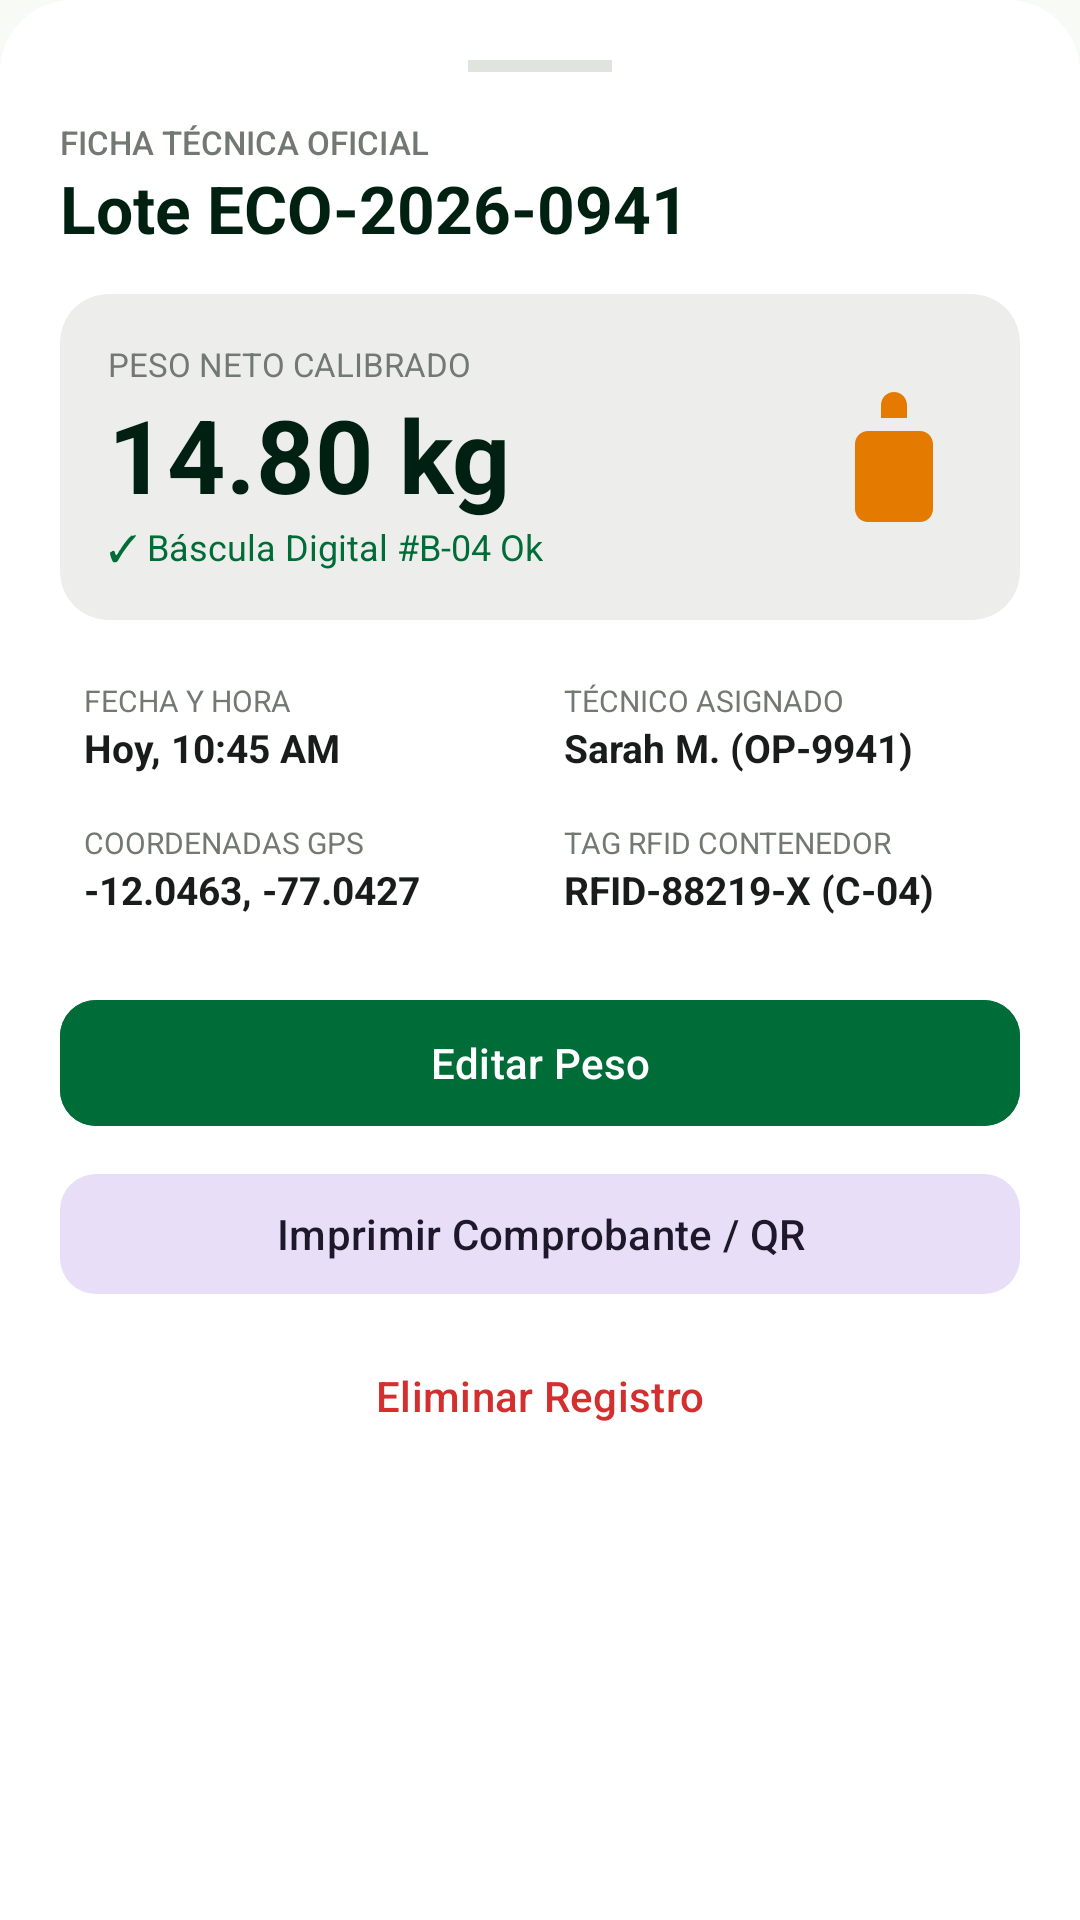

Reconstruct the res/layout file that produces this screen, plus the resources it refers to.
<!-- AndroidManifest.xml: application theme Theme.Ecolim -->
<!-- res/layout/sheet_detalle.xml -->
<?xml version="1.0" encoding="utf-8"?>
<LinearLayout
    xmlns:android="http://schemas.android.com/apk/res/android"
    xmlns:app="http://schemas.android.com/apk/res-auto"
    android:layout_width="match_parent"
    android:layout_height="wrap_content"
    android:orientation="vertical"
    android:background="@drawable/bg_bottom_sheet_white"
    android:padding="20dp">

    
    <View
        android:layout_width="48dp"
        android:layout_height="4dp"
        android:layout_gravity="center_horizontal"
        android:background="@color/ecolim_divider"
        android:layout_marginBottom="16dp" />

    <TextView
        android:layout_width="wrap_content"
        android:layout_height="wrap_content"
        android:text="@string/ficha_tecnica_titulo"
        android:textSize="11sp"
        android:fontFamily="sans-serif-medium"
        android:textColor="@color/ecolim_text_muted" />

    <TextView
        android:id="@+id/tv_sheet_codigo_lote"
        android:layout_width="wrap_content"
        android:layout_height="wrap_content"
        android:text="Lote ECO-2026-0941"
        android:textSize="22sp"
        android:textStyle="bold"
        android:textColor="@color/ecolim_primary_dark" />

    
    <com.google.android.material.card.MaterialCardView
        android:layout_width="match_parent"
        android:layout_height="wrap_content"
        android:layout_marginTop="14dp"
        app:cardCornerRadius="16dp"
        app:cardBackgroundColor="@color/ecolim_surface_variant"
        app:strokeWidth="0dp">

        <LinearLayout
            android:layout_width="match_parent"
            android:layout_height="wrap_content"
            android:orientation="horizontal"
            android:padding="16dp"
            android:gravity="center_vertical">

            <LinearLayout
                android:layout_width="0dp"
                android:layout_height="wrap_content"
                android:layout_weight="1"
                android:orientation="vertical">

                <TextView
                    android:layout_width="wrap_content"
                    android:layout_height="wrap_content"
                    android:text="PESO NETO CALIBRADO"
                    android:textSize="11sp"
                    android:textColor="@color/ecolim_text_muted" />

                <TextView
                    android:id="@+id/tv_sheet_peso"
                    android:layout_width="wrap_content"
                    android:layout_height="wrap_content"
                    android:text="14.80 kg"
                    android:textSize="34sp"
                    android:textStyle="bold"
                    android:textColor="@color/ecolim_primary_dark" />

                <TextView
                    android:layout_width="wrap_content"
                    android:layout_height="wrap_content"
                    android:text="@string/bascula_ok"
                    android:textSize="12sp"
                    android:textColor="@color/ecolim_primary" />
            </LinearLayout>

            <ImageView
                android:id="@+id/iv_sheet_material_icono"
                android:layout_width="52dp"
                android:layout_height="52dp"
                android:src="@drawable/ic_plastico"
                app:tint="@color/cat_plastico" />
        </LinearLayout>
    </com.google.android.material.card.MaterialCardView>

    
    <GridLayout
        android:layout_width="match_parent"
        android:layout_height="wrap_content"
        android:columnCount="2"
        android:layout_marginTop="12dp">

        
        <LinearLayout
            android:layout_width="0dp"
            android:layout_height="wrap_content"
            android:layout_columnWeight="1"
            android:orientation="vertical"
            android:padding="8dp">

            <TextView
                android:layout_width="wrap_content"
                android:layout_height="wrap_content"
                android:text="FECHA Y HORA"
                android:textSize="10sp"
                android:textColor="@color/ecolim_text_muted" />

            <TextView
                android:id="@+id/tv_sheet_fecha"
                android:layout_width="wrap_content"
                android:layout_height="wrap_content"
                android:text="Hoy, 10:45 AM"
                android:textSize="13sp"
                android:textStyle="bold"
                android:textColor="@color/ecolim_text_main" />
        </LinearLayout>

        
        <LinearLayout
            android:layout_width="0dp"
            android:layout_height="wrap_content"
            android:layout_columnWeight="1"
            android:orientation="vertical"
            android:padding="8dp">

            <TextView
                android:layout_width="wrap_content"
                android:layout_height="wrap_content"
                android:text="TÉCNICO ASIGNADO"
                android:textSize="10sp"
                android:textColor="@color/ecolim_text_muted" />

            <TextView
                android:id="@+id/tv_sheet_operador"
                android:layout_width="wrap_content"
                android:layout_height="wrap_content"
                android:text="Sarah M. (OP-9941)"
                android:textSize="13sp"
                android:textStyle="bold"
                android:textColor="@color/ecolim_text_main" />
        </LinearLayout>

        
        <LinearLayout
            android:layout_width="0dp"
            android:layout_height="wrap_content"
            android:layout_columnWeight="1"
            android:orientation="vertical"
            android:padding="8dp">

            <TextView
                android:layout_width="wrap_content"
                android:layout_height="wrap_content"
                android:text="COORDENADAS GPS"
                android:textSize="10sp"
                android:textColor="@color/ecolim_text_muted" />

            <TextView
                android:id="@+id/tv_sheet_gps"
                android:layout_width="wrap_content"
                android:layout_height="wrap_content"
                android:text="-12.0463, -77.0427"
                android:textSize="13sp"
                android:textStyle="bold"
                android:textColor="@color/ecolim_text_main" />
        </LinearLayout>

        
        <LinearLayout
            android:layout_width="0dp"
            android:layout_height="wrap_content"
            android:layout_columnWeight="1"
            android:orientation="vertical"
            android:padding="8dp">

            <TextView
                android:layout_width="wrap_content"
                android:layout_height="wrap_content"
                android:text="TAG RFID CONTENEDOR"
                android:textSize="10sp"
                android:textColor="@color/ecolim_text_muted" />

            <TextView
                android:id="@+id/tv_sheet_rfid"
                android:layout_width="wrap_content"
                android:layout_height="wrap_content"
                android:text="RFID-88219-X (C-04)"
                android:textSize="13sp"
                android:textStyle="bold"
                android:textColor="@color/ecolim_text_main" />
        </LinearLayout>
    </GridLayout>

    
    <com.google.android.material.button.MaterialButton
        android:id="@+id/btn_editar_peso"
        android:layout_width="match_parent"
        android:layout_height="50dp"
        android:layout_marginTop="16dp"
        android:text="@string/btn_editar_peso"
        android:textAllCaps="false"
        app:cornerRadius="12dp"
        android:backgroundTint="@color/ecolim_primary" />

    <com.google.android.material.button.MaterialButton
        android:id="@+id/btn_imprimir_qr"
        android:layout_width="match_parent"
        android:layout_height="48dp"
        android:layout_marginTop="8dp"
        android:text="@string/btn_imprimir_qr"
        android:textAllCaps="false"
        style="@style/Widget.Material3.Button.TonalButton"
        app:cornerRadius="12dp" />

    <com.google.android.material.button.MaterialButton
        android:id="@+id/btn_eliminar_registro"
        android:layout_width="match_parent"
        android:layout_height="48dp"
        android:layout_marginTop="6dp"
        android:text="@string/btn_eliminar"
        android:textColor="@color/cat_peligroso"
        android:textAllCaps="false"
        style="@style/Widget.Material3.Button.TextButton" />

</LinearLayout>
<!-- resources referenced by this layout -->
<resources>
  <color name="cat_peligroso">#D32F2F</color>
  <color name="cat_plastico">#E57A00</color>
  <color name="ecolim_divider">#E1E3DF</color>
  <color name="ecolim_primary">#006D38</color>
  <color name="ecolim_primary_dark">#002111</color>
  <color name="ecolim_surface_variant">#EDEEEB</color>
  <color name="ecolim_text_main">#191C1A</color>
  <color name="ecolim_text_muted">#717972</color>
  <!-- drawable bg_bottom_sheet_white (drawable) -->
  <?xml version="1.0" encoding="utf-8"?>
  <shape xmlns:android="http://schemas.android.com/apk/res/android" android:shape="rectangle">
      <corners android:topLeftRadius="24dp" android:topRightRadius="24dp" />
      <solid android:color="#FFFFFF" />
  </shape>
  <!-- drawable ic_plastico (drawable) -->
  <vector xmlns:android="http://schemas.android.com/apk/res/android"
      android:width="24dp"
      android:height="24dp"
      android:viewportWidth="24"
      android:viewportHeight="24">
    <path
        android:fillColor="#FF000000"
        android:pathData="M12,2c-1.1,0 -2,0.9 -2,2v2h4V4c0,-1.1 -0.9,-2 -2,-2zm4,6H8c-1.1,0 -2,0.9 -2,2v10c0,1.1 0.9,2 2,2h8c1.1,0 2,-0.9 2,-2V10c0,-1.1 -0.9,-2 -2,-2z"/>
  </vector>
  <string name="bascula_ok">✓ Báscula Digital #B-04 Ok</string>
  <string name="btn_editar_peso">Editar Peso</string>
  <string name="btn_eliminar">Eliminar Registro</string>
  <string name="btn_imprimir_qr">Imprimir Comprobante / QR</string>
  <string name="ficha_tecnica_titulo">FICHA TÉCNICA OFICIAL</string>
  <style name="Theme.Ecolim" parent="Theme.Material3.DayNight.NoActionBar">
          <item name="colorPrimary">@color/ecolim_primary</item>
          <item name="colorOnPrimary">@color/white</item>
          <item name="colorPrimaryContainer">@color/ecolim_primary_container</item>
          <item name="colorOnPrimaryContainer">@color/ecolim_on_primary_container</item>
          <item name="android:colorBackground">@color/ecolim_surface</item>
          <item name="colorSurface">@color/ecolim_card_bg</item>
          <item name="colorOnSurface">@color/ecolim_text_main</item>
          <item name="android:statusBarColor">@color/ecolim_surface</item>
          <item name="android:windowLightStatusBar">true</item>
      </style>
  <color name="white">#FFFFFF</color>
  <color name="ecolim_primary_container">#D7F8E1</color>
  <color name="ecolim_on_primary_container">#00513A</color>
  <color name="ecolim_surface">#F8FAF6</color>
  <color name="ecolim_card_bg">#FFFFFF</color>
</resources>
